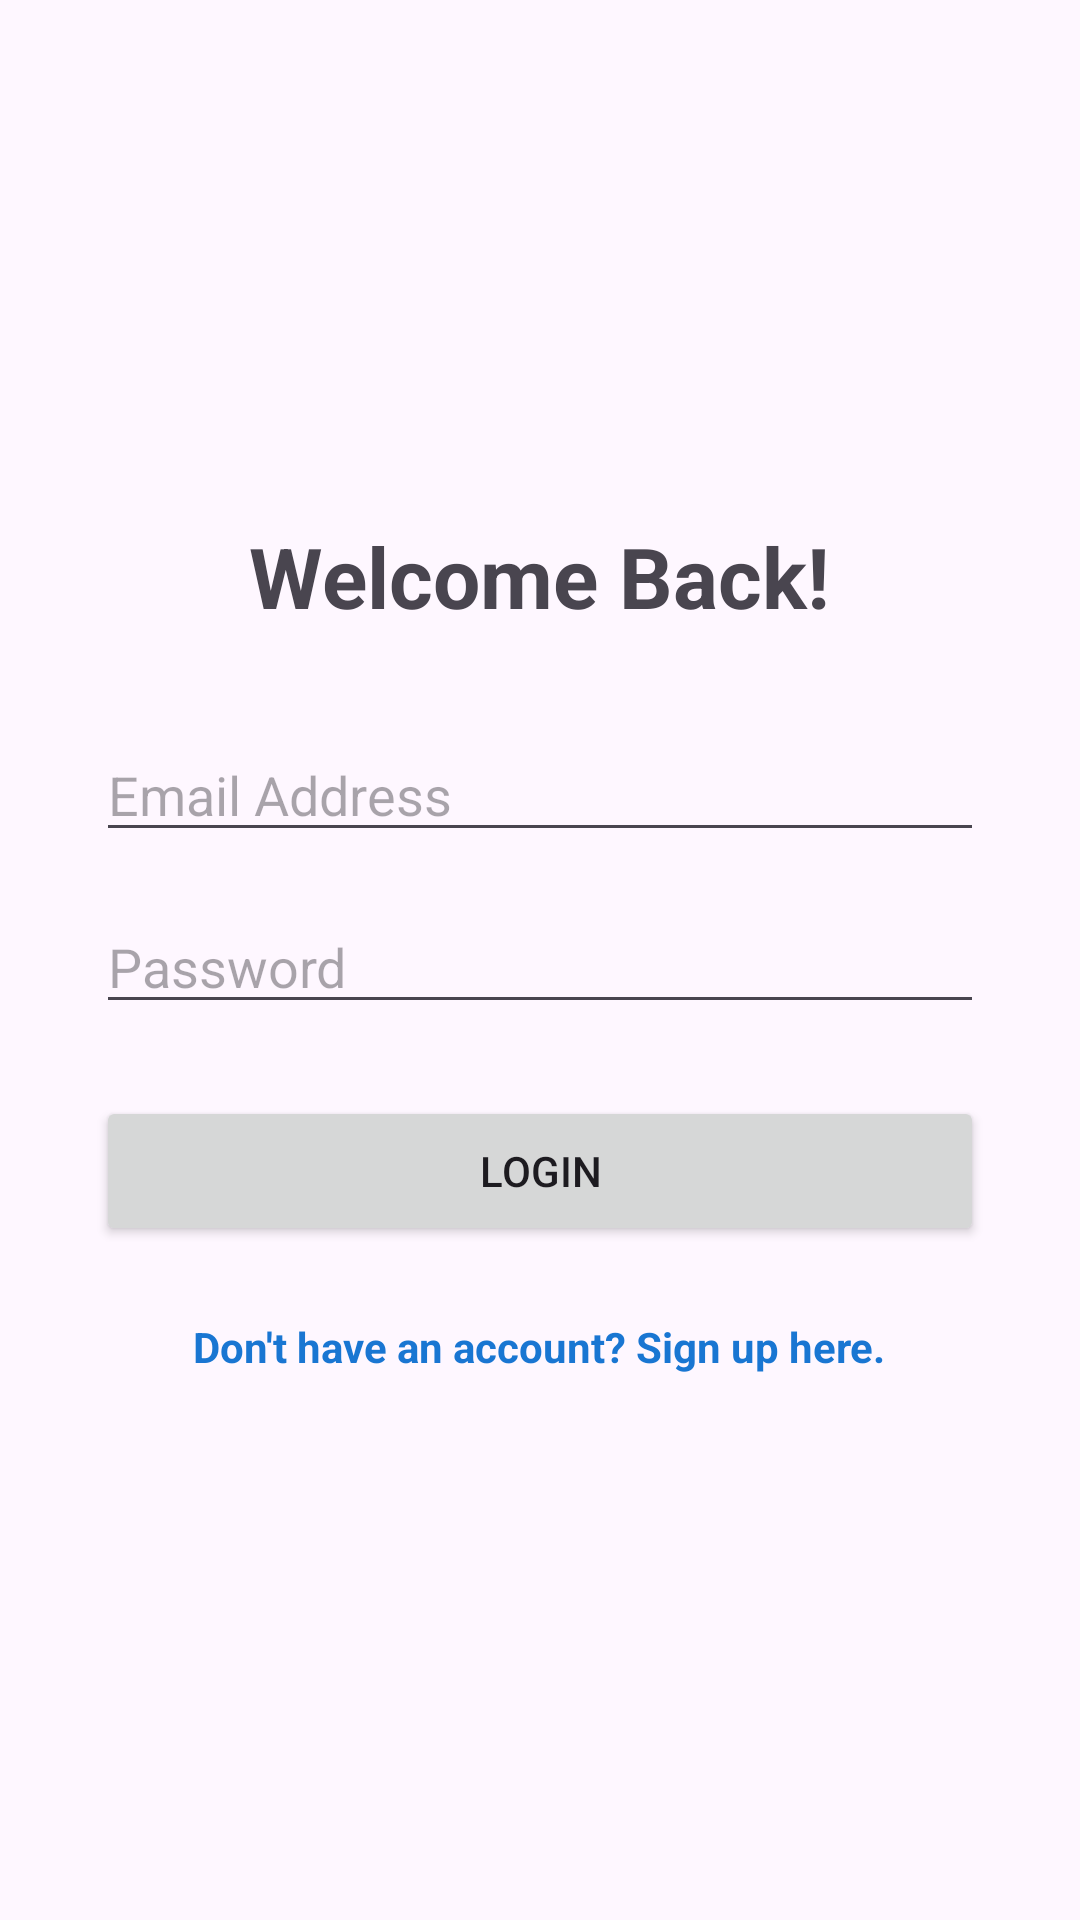

Write the Android layout XML for this screen, with the resource values it uses.
<!-- AndroidManifest.xml: application theme Theme.EventPlan -->
<!-- res/layout/activity_main.xml -->
<?xml version="1.0" encoding="utf-8"?>
<LinearLayout xmlns:android="http://schemas.android.com/apk/res/android"
    android:layout_width="match_parent"
    android:layout_height="match_parent"
    android:orientation="vertical"
    android:padding="32dp"
    android:gravity="center">

    <TextView
        android:layout_width="wrap_content"
        android:layout_height="wrap_content"
        android:text="Welcome Back!"
        android:textSize="28sp"
        android:textStyle="bold"
        android:layout_marginBottom="32dp"/>

    <EditText
        android:id="@+id/etEmail"
        android:layout_width="match_parent"
        android:layout_height="wrap_content"
        android:hint="Email Address"
        android:inputType="textEmailAddress"
        android:layout_marginBottom="16dp"/>

    <EditText
        android:id="@+id/etPassword"
        android:layout_width="match_parent"
        android:layout_height="wrap_content"
        android:hint="Password"
        android:inputType="textPassword"
        android:layout_marginBottom="24dp"/>

    <Button
        android:id="@+id/btnLogin"
        android:layout_width="match_parent"
        android:layout_height="50dp"
        android:text="Login" />

    <TextView
        android:id="@+id/tvGoToRegister"
        android:layout_width="wrap_content"
        android:layout_height="wrap_content"
        android:text="Don't have an account? Sign up here."
        android:textColor="#1976D2"
        android:textStyle="bold"
        android:layout_marginTop="16dp"
        android:padding="8dp"/>

</LinearLayout>
<!-- resources referenced by this layout -->
<resources>
  <style name="Theme.EventPlan" parent="Base.Theme.EventPlan" />
  <style name="Base.Theme.EventPlan" parent="Theme.Material3.DayNight.NoActionBar">
          
          
          <item name="colorPrimary">@color/my_primary</item>
          <item name="colorSecondary">@color/my_accent</item>
      </style>
  <color name="my_primary">#212121</color>
  <color name="my_accent">#81B29A</color>
</resources>
